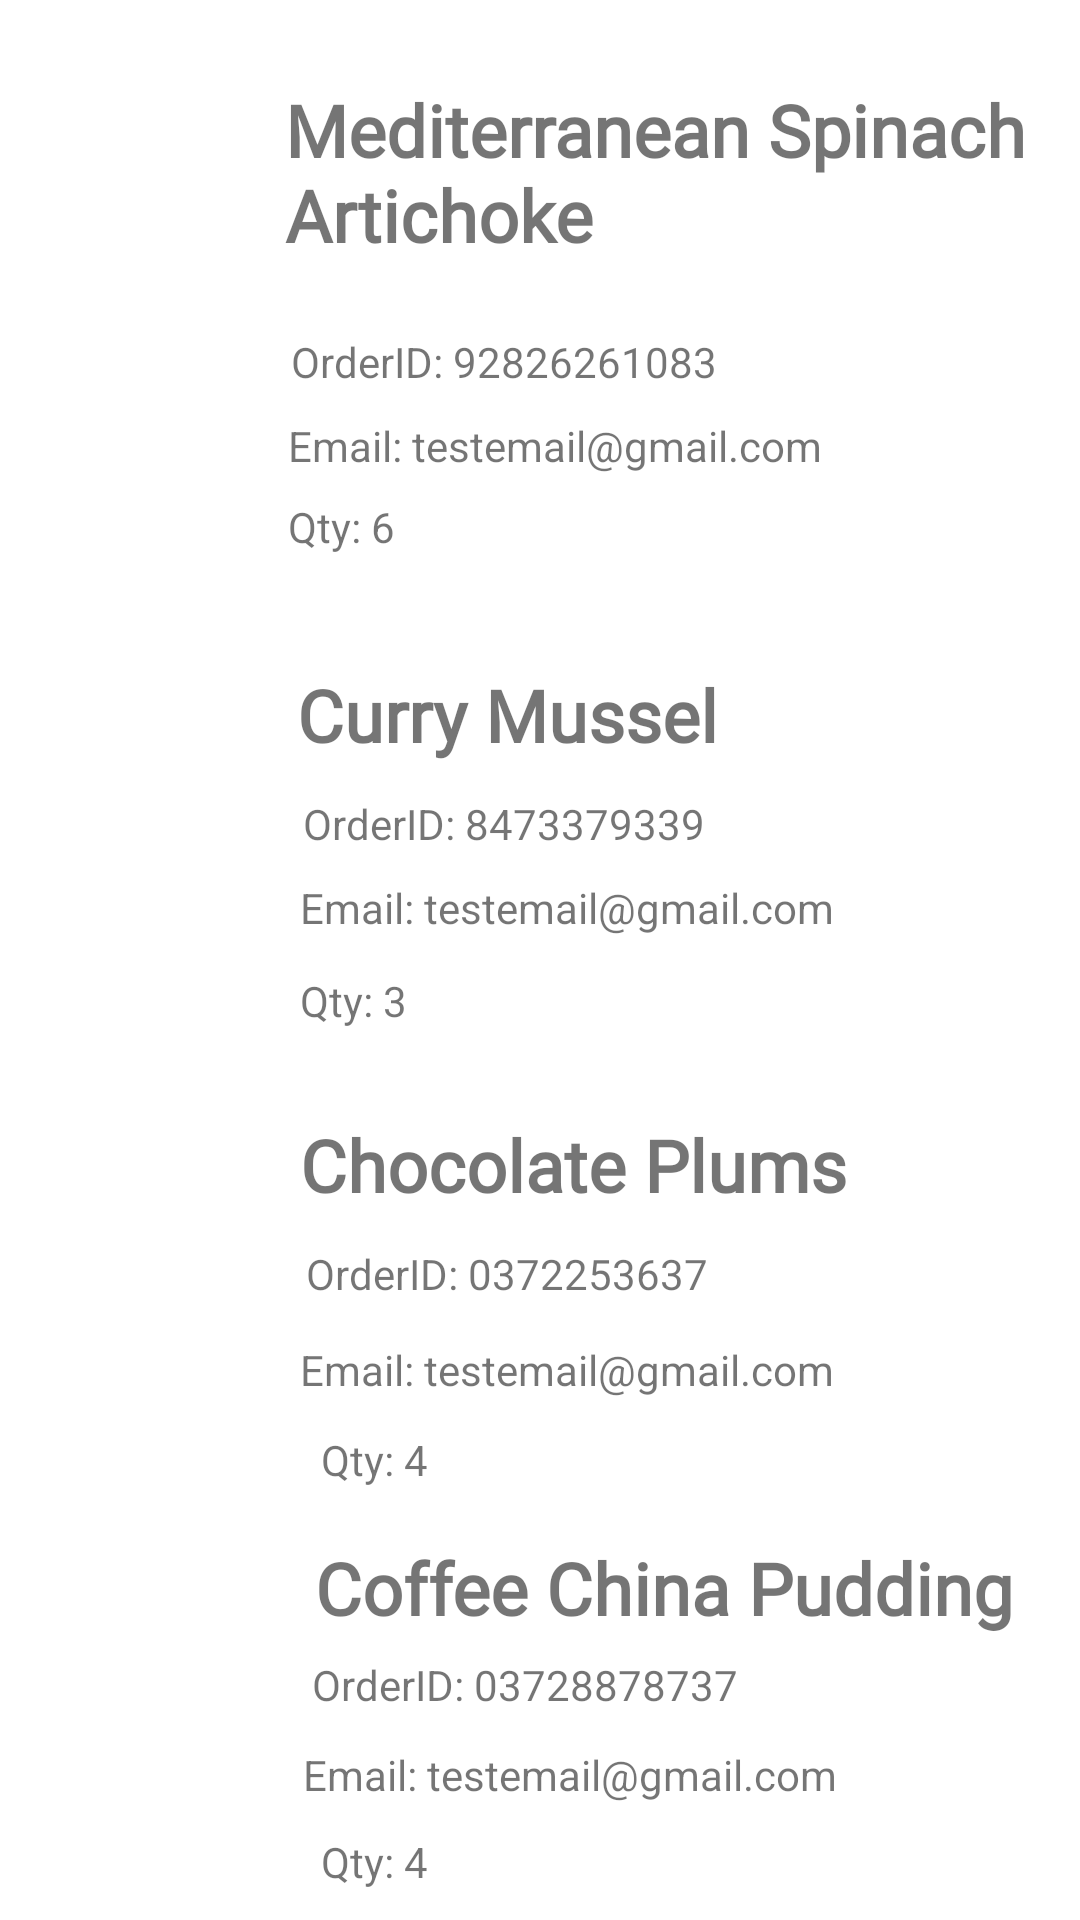

Here is an Android app screen rendered from its layout file. Give the layout XML and the strings, colors and styles it references.
<!-- AndroidManifest.xml: application theme Theme.Crunch -->
<!-- res/layout/fragment_order_list.xml -->
<?xml version="1.0" encoding="utf-8"?>
<RelativeLayout xmlns:android="http://schemas.android.com/apk/res/android"
    xmlns:app="http://schemas.android.com/apk/res-auto"
    xmlns:tools="http://schemas.android.com/tools"
    android:layout_width="match_parent"
    android:layout_height="match_parent"
    tools:context=".model.OrderList">


    <com.google.android.material.card.MaterialCardView
        android:layout_width="wrap_content"
        android:layout_height="wrap_content">

        <RelativeLayout
            android:layout_width="match_parent"
            android:layout_height="match_parent">




        </RelativeLayout>
    </com.google.android.material.card.MaterialCardView>

    <TextView
        android:id="@+id/textView495"
        android:layout_width="wrap_content"
        android:layout_height="wrap_content"
        android:layout_alignParentStart="true"
        android:layout_alignParentTop="true"
        android:layout_marginStart="100dp"
        android:layout_marginTop="372dp"
        android:fontFamily="@font/cairo_bold"
        android:text="Chocolate Plums"
        android:textSize="24dp"
        android:textStyle="bold" />

    <TextView
        android:id="@+id/textView329"
        android:layout_width="wrap_content"
        android:layout_height="wrap_content"
        android:layout_alignParentStart="true"
        android:layout_alignParentTop="true"
        android:layout_marginStart="101dp"
        android:layout_marginTop="265dp"
        android:text="OrderID: 8473379339" />

    <TextView
        android:id="@+id/textView324"
        android:layout_width="wrap_content"
        android:layout_height="wrap_content"
        android:layout_alignParentStart="true"
        android:layout_alignParentTop="true"
        android:layout_marginStart="100dp"
        android:layout_marginTop="293dp"
        android:text="Email: testemail@gmail.com" />

    <TextView
        android:id="@+id/textView32"
        android:layout_width="wrap_content"
        android:layout_height="wrap_content"
        android:layout_alignParentStart="true"
        android:layout_alignParentTop="true"
        android:layout_marginStart="97dp"
        android:layout_marginTop="111dp"
        android:text="OrderID: 92826261083 " />

    <TextView
        android:id="@+id/textView33"
        android:layout_width="wrap_content"
        android:layout_height="wrap_content"
        android:layout_alignParentStart="true"
        android:layout_alignParentTop="true"
        android:layout_marginStart="96dp"
        android:layout_marginTop="139dp"
        android:text="Email: testemail@gmail.com" />

    <ImageView
        android:id="@+id/imageView139"
        android:layout_width="41dp"
        android:layout_height="42dp"
        android:layout_alignParentStart="true"
        android:layout_alignParentTop="true"
        android:layout_marginStart="26dp"
        android:layout_marginTop="46dp"
        android:src="@drawable/ic_baseline_shopping_cart_24" />

    <TextView
        android:id="@+id/textView25"
        android:layout_width="wrap_content"
        android:layout_height="wrap_content"
        android:layout_alignParentStart="true"
        android:layout_alignParentTop="true"
        android:layout_marginStart="95dp"
        android:layout_marginTop="27dp"
        android:fontFamily="@font/cairo_bold"
        android:text="Mediterranean Spinach Artichoke"
        android:textSize="24dp"
        android:textStyle="bold" />

    <ImageView
        android:id="@+id/imageView13"
        android:layout_width="41dp"
        android:layout_height="42dp"
        android:layout_alignParentStart="true"
        android:layout_alignParentTop="true"
        android:layout_marginStart="28dp"
        android:layout_marginTop="245dp"
        android:src="@drawable/ic_baseline_shopping_cart_24" />


    <ImageView
        android:id="@+id/imageView26"
        android:layout_width="41dp"
        android:layout_height="42dp"
        android:layout_alignParentStart="true"
        android:layout_alignParentTop="true"
        android:layout_marginStart="31dp"
        android:layout_marginTop="396dp"
        android:src="@drawable/ic_baseline_shopping_cart_24" />

    <ImageView
        android:id="@+id/imageView27"
        android:layout_width="41dp"
        android:layout_height="42dp"
        android:layout_alignParentStart="true"
        android:layout_alignParentTop="true"
        android:layout_marginStart="34dp"
        android:layout_marginTop="533dp"
        android:src="@drawable/ic_baseline_shopping_cart_24" />

    <TextView
        android:id="@+id/textView45"
        android:layout_width="wrap_content"
        android:layout_height="wrap_content"
        android:layout_alignParentStart="true"
        android:layout_alignParentTop="true"
        android:layout_marginStart="99dp"
        android:layout_marginTop="222dp"
        android:fontFamily="@font/cairo_bold"
        android:text="Curry Mussel"
        android:textSize="24dp"
        android:textStyle="bold" />

    <TextView
        android:id="@+id/textViewe39"
        android:layout_width="wrap_content"
        android:layout_height="wrap_content"
        android:layout_alignParentStart="true"
        android:layout_alignParentTop="true"
        android:layout_marginStart="102dp"
        android:layout_marginTop="415dp"
        android:text="OrderID: 0372253637" />

    <TextView
        android:id="@+id/textVifew34"
        android:layout_width="wrap_content"
        android:layout_height="wrap_content"
        android:layout_alignParentStart="true"
        android:layout_alignParentTop="true"
        android:layout_marginStart="100dp"
        android:layout_marginTop="447dp"
        android:text="Email: testemail@gmail.com" />

    <TextView
        android:id="@+id/textView35"
        android:layout_width="wrap_content"
        android:layout_height="wrap_content"
        android:layout_alignParentStart="true"
        android:layout_alignParentTop="true"
        android:layout_marginStart="96dp"
        android:layout_marginTop="166dp"
        android:text="Qty: 6" />

    <TextView
        android:id="@+id/textView36"
        android:layout_width="wrap_content"
        android:layout_height="wrap_content"
        android:layout_alignParentStart="true"
        android:layout_alignParentTop="true"
        android:layout_marginStart="100dp"
        android:layout_marginTop="324dp"
        android:text="Qty: 3" />

    <TextView
        android:id="@+id/textView37"
        android:layout_width="wrap_content"
        android:layout_height="wrap_content"
        android:layout_alignParentStart="true"
        android:layout_alignParentTop="true"
        android:layout_marginStart="107dp"
        android:layout_marginTop="477dp"
        android:text="Qty: 4" />

    <TextView
        android:id="@+id/textView38"
        android:layout_width="wrap_content"
        android:layout_height="wrap_content"
        android:layout_alignParentStart="true"
        android:layout_alignParentTop="true"
        android:layout_marginStart="107dp"
        android:layout_marginTop="611dp"
        android:text="Qty: 4" />

    <TextView
        android:id="@+id/textView845"
        android:layout_width="wrap_content"
        android:layout_height="wrap_content"
        android:layout_alignParentStart="true"
        android:layout_alignParentTop="true"
        android:layout_marginStart="105dp"
        android:layout_marginTop="513dp"
        android:fontFamily="@font/cairo_bold"
        android:text="Coffee China Pudding"
        android:textSize="24dp"
        android:textStyle="bold" />

    <TextView
        android:id="@+id/textView39"
        android:layout_width="wrap_content"
        android:layout_height="wrap_content"
        android:layout_alignParentStart="true"
        android:layout_alignParentTop="true"
        android:layout_marginStart="104dp"
        android:layout_marginTop="552dp"
        android:text="OrderID: 03728878737" />

    <TextView
        android:id="@+id/textView34"
        android:layout_width="wrap_content"
        android:layout_height="wrap_content"
        android:layout_alignParentStart="true"
        android:layout_alignParentTop="true"
        android:layout_marginStart="101dp"
        android:layout_marginTop="582dp"
        android:text="Email: testemail@gmail.com" />

</RelativeLayout>
<!-- resources referenced by this layout -->
<resources>
  <style name="Theme.Crunch" parent="Theme.MaterialComponents.DayNight.NoActionBar">
          
          <item name="colorPrimary">#FF0000</item>
          <item name="colorPrimaryVariant">@color/purple_700</item>
          <item name="colorOnPrimary">@color/white</item>
          
          <item name="colorSecondary">@color/teal_200</item>
          <item name="colorSecondaryVariant">@color/teal_700</item>
          <item name="colorOnSecondary">@color/black</item>
          <item name="android:navigationBarColor">@color/white</item>
          
          <item name="android:statusBarColor" tools:targetApi="l">#FF0000</item>
  
          
      </style>
  <color name="purple_700">#673AB7</color>
  <color name="white">#FFFFFF</color>
  
  
      // chip style
  <color name="teal_200">#FF03DAC5</color>
  <color name="teal_700">#FF018786</color>
  <color name="black">#FF000000</color>
</resources>
